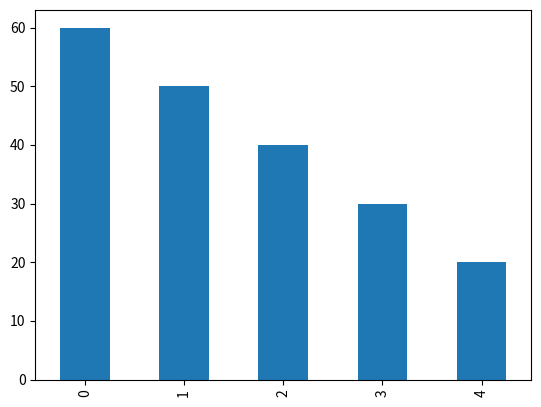
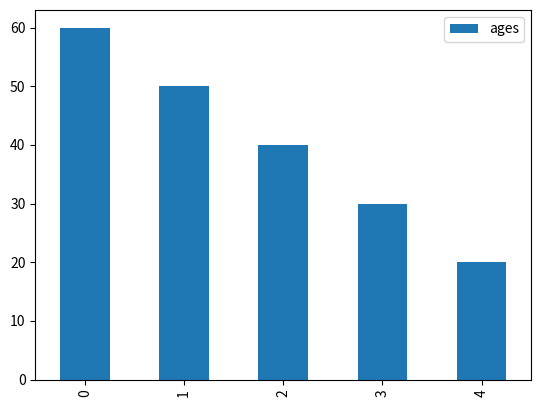
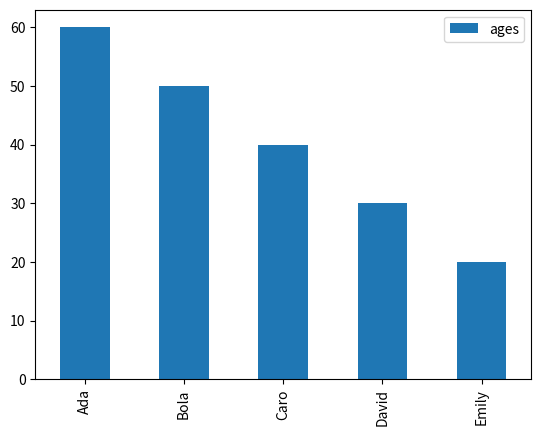
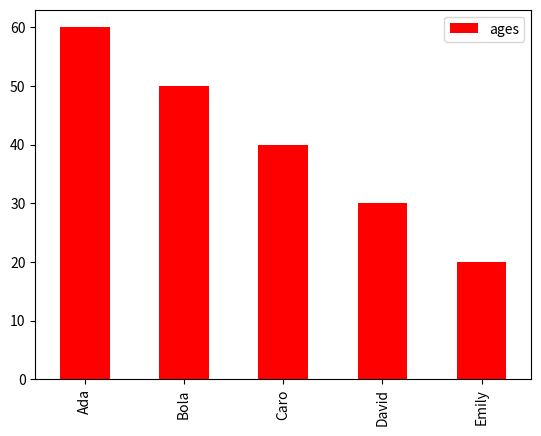
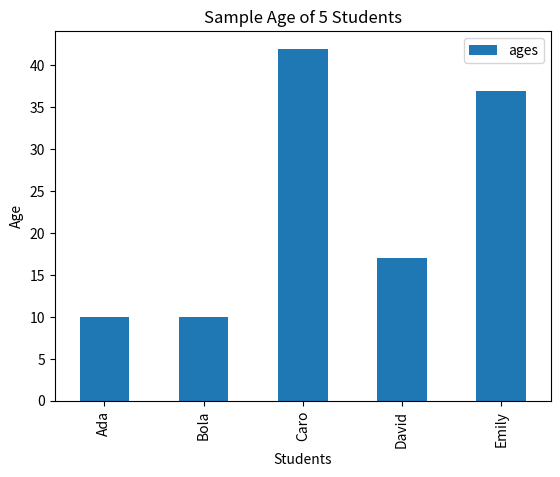
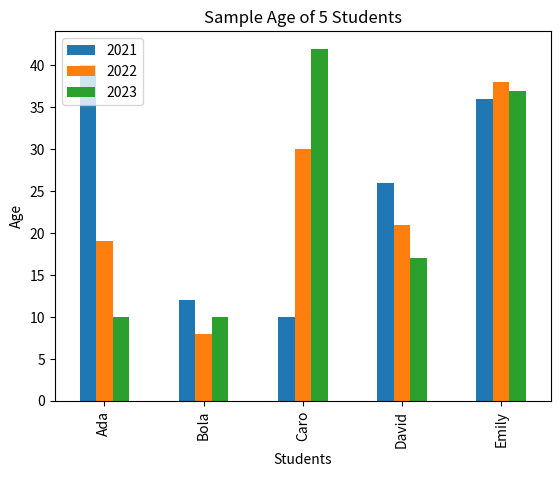
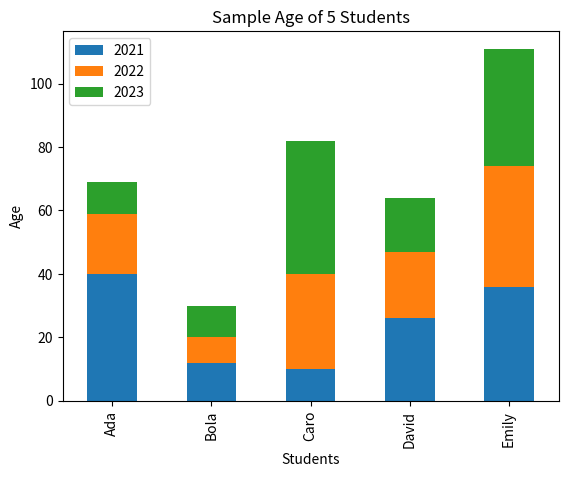
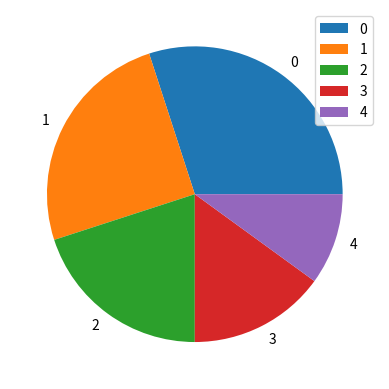
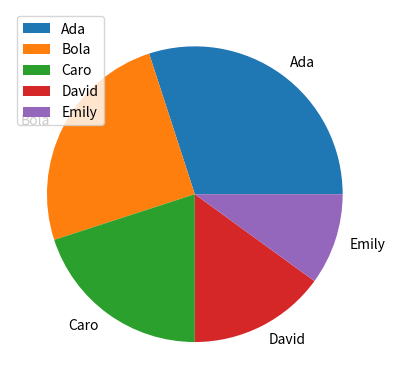
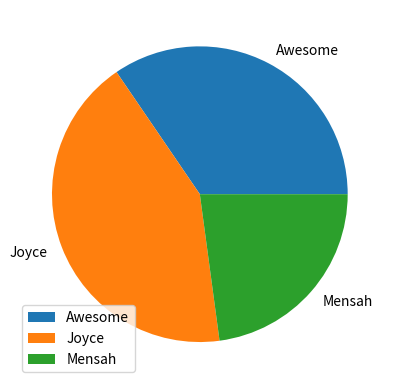
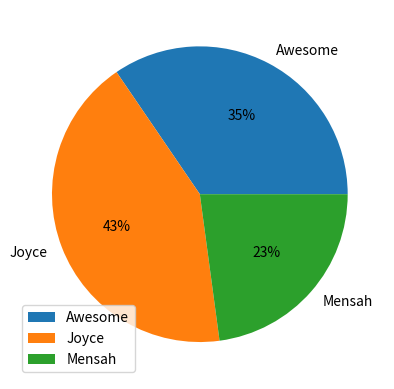

Here is the Python script that generated these plots, in order:
# Create a Pandas series from a list of values ("[]") and plot it:
import pandas as pd
pd.Series([60, 50, 40, 30, 20]).plot(kind="bar")

# Create a data frame with one column, "ages"
import pandas as pd
plotdata = pd.DataFrame({"ages": [60, 50, 40, 30, 20]})
plotdata.plot(kind="bar")

# Create a sample dataframe with index
import pandas as pd
plotdata = pd.DataFrame(
    {"ages": [60, 50, 40, 30, 20]}, 
    index=["Ada", "Bola", "Caro", "David", "Emily"])
plotdata.plot(kind="bar")

# Create a sample dataframe with index with another color (black)
import pandas as pd
plotdata = pd.DataFrame(
    {"ages": [60, 50, 40, 30, 20]}, 
    index=["Ada", "Bola", "Caro", "David", "Emily"])
plotdata.plot(kind="bar", color ="red")

# Create a sample dataframe with proper labelling
import pandas as pd
from matplotlib import pyplot as plt

plotdata = pd.DataFrame(
    {"ages": [10, 10, 42, 17, 37]}, 
    index=["Ada", "Bola", "Caro", "David", "Emily"])
plotdata.plot(kind="bar")

plt.title("Sample Age of 5 Students")
plt.xlabel("Students")
plt.ylabel("Age")

# Create a DataFrame with 3 columns:
import pandas as pd
from matplotlib import pyplot as plt
plotdata = pd.DataFrame({
    "2021":[40, 12, 10, 26, 36],
    "2022":[19, 8, 30, 21, 38],
    "2023":[10, 10, 42, 17, 37]
    }, 
    index=["Ada", "Bola", "Caro", "David", "Emily"])
plotdata.head()



# Create a DataFrame with 3 columns:
import pandas as pd
from matplotlib import pyplot as plt
plotdata = pd.DataFrame({
    "2021":[40, 12, 10, 26, 36],
    "2022":[19, 8, 30, 21, 38],
    "2023":[10, 10, 42, 17, 37]
    }, 
    index=["Ada", "Bola", "Caro", "David", "Emily"])
plotdata.head()

#Plot the (Unstacked) Bar Chart
plotdata.plot(kind="bar")

plt.title("Sample Age of 5 Students")
plt.xlabel("Students")
plt.ylabel("Age")

#Create a DataFrame with 3 columns:
import pandas as pd
from matplotlib import pyplot as plt
plotdata = pd.DataFrame({
    "2021":[40, 12, 10, 26, 36],
    "2022":[19, 8, 30, 21, 38],
    "2023":[10, 10, 42, 17, 37]
    }, 
    index=["Ada", "Bola", "Caro", "David", "Emily"])
plotdata.head()

#Plot the (Stacked) Bar Chart
plotdata.plot(kind="bar",stacked=True)

plt.title("Sample Age of 5 Students")
plt.xlabel("Students")
plt.ylabel("Age")



# Create a data frame with one column, "ages"
import pandas as pd
plotdata = pd.DataFrame({"ages": [60, 50, 40, 30, 20]})
plotdata.plot(kind="pie", y = 'ages')

# Create a sample dataframe with index
import pandas as pd
plotdata = pd.DataFrame(
    {"ages": [60, 50, 40, 30, 20]}, 
    index=["Ada", "Bola", "Caro", "David", "Emily"])
plotdata.plot(kind="pie", y = 'ages')

import pandas as pd
  
# DataFrame of each sales rep
dataframe = pd.DataFrame({'Name': ['Awesome', 'Awesome', 'Awesome',
                                   'Awesome', 'Awesome', 'Mensah', 
                                   'Mensah', 'Mensah', 'Mensah', 'Mensah',
                                   'Joyce', 'Joyce', 'Joyce',
                                   'Joyce', 'Joyce'],
                          'Sales($)': [12, 9, 17, 19, 20, 
                                                  11, 15, 12, 9, 4, 
                                                  22, 19, 17, 19, 18]})
  
#dataframe
dataframe.groupby(['Name']).sum().plot(kind='pie', y='Sales($)')

#Percentage Data label
import pandas as pd
  
# DataFrame of each sales rep
dataframe = pd.DataFrame({'Name': ['Awesome', 'Awesome', 'Awesome',
                                   'Awesome', 'Awesome', 'Mensah', 
                                   'Mensah', 'Mensah', 'Mensah', 'Mensah',
                                   'Joyce', 'Joyce', 'Joyce',
                                   'Joyce', 'Joyce'],
                          'Sales($)': [12, 9, 17, 19, 20, 
                                                  11, 15, 12, 9, 4, 
                                                  22, 19, 17, 19, 18]})
  
dataframe.groupby(['Name']).sum().plot(kind='pie', y='Sales($)',autopct='%1.0f%%')